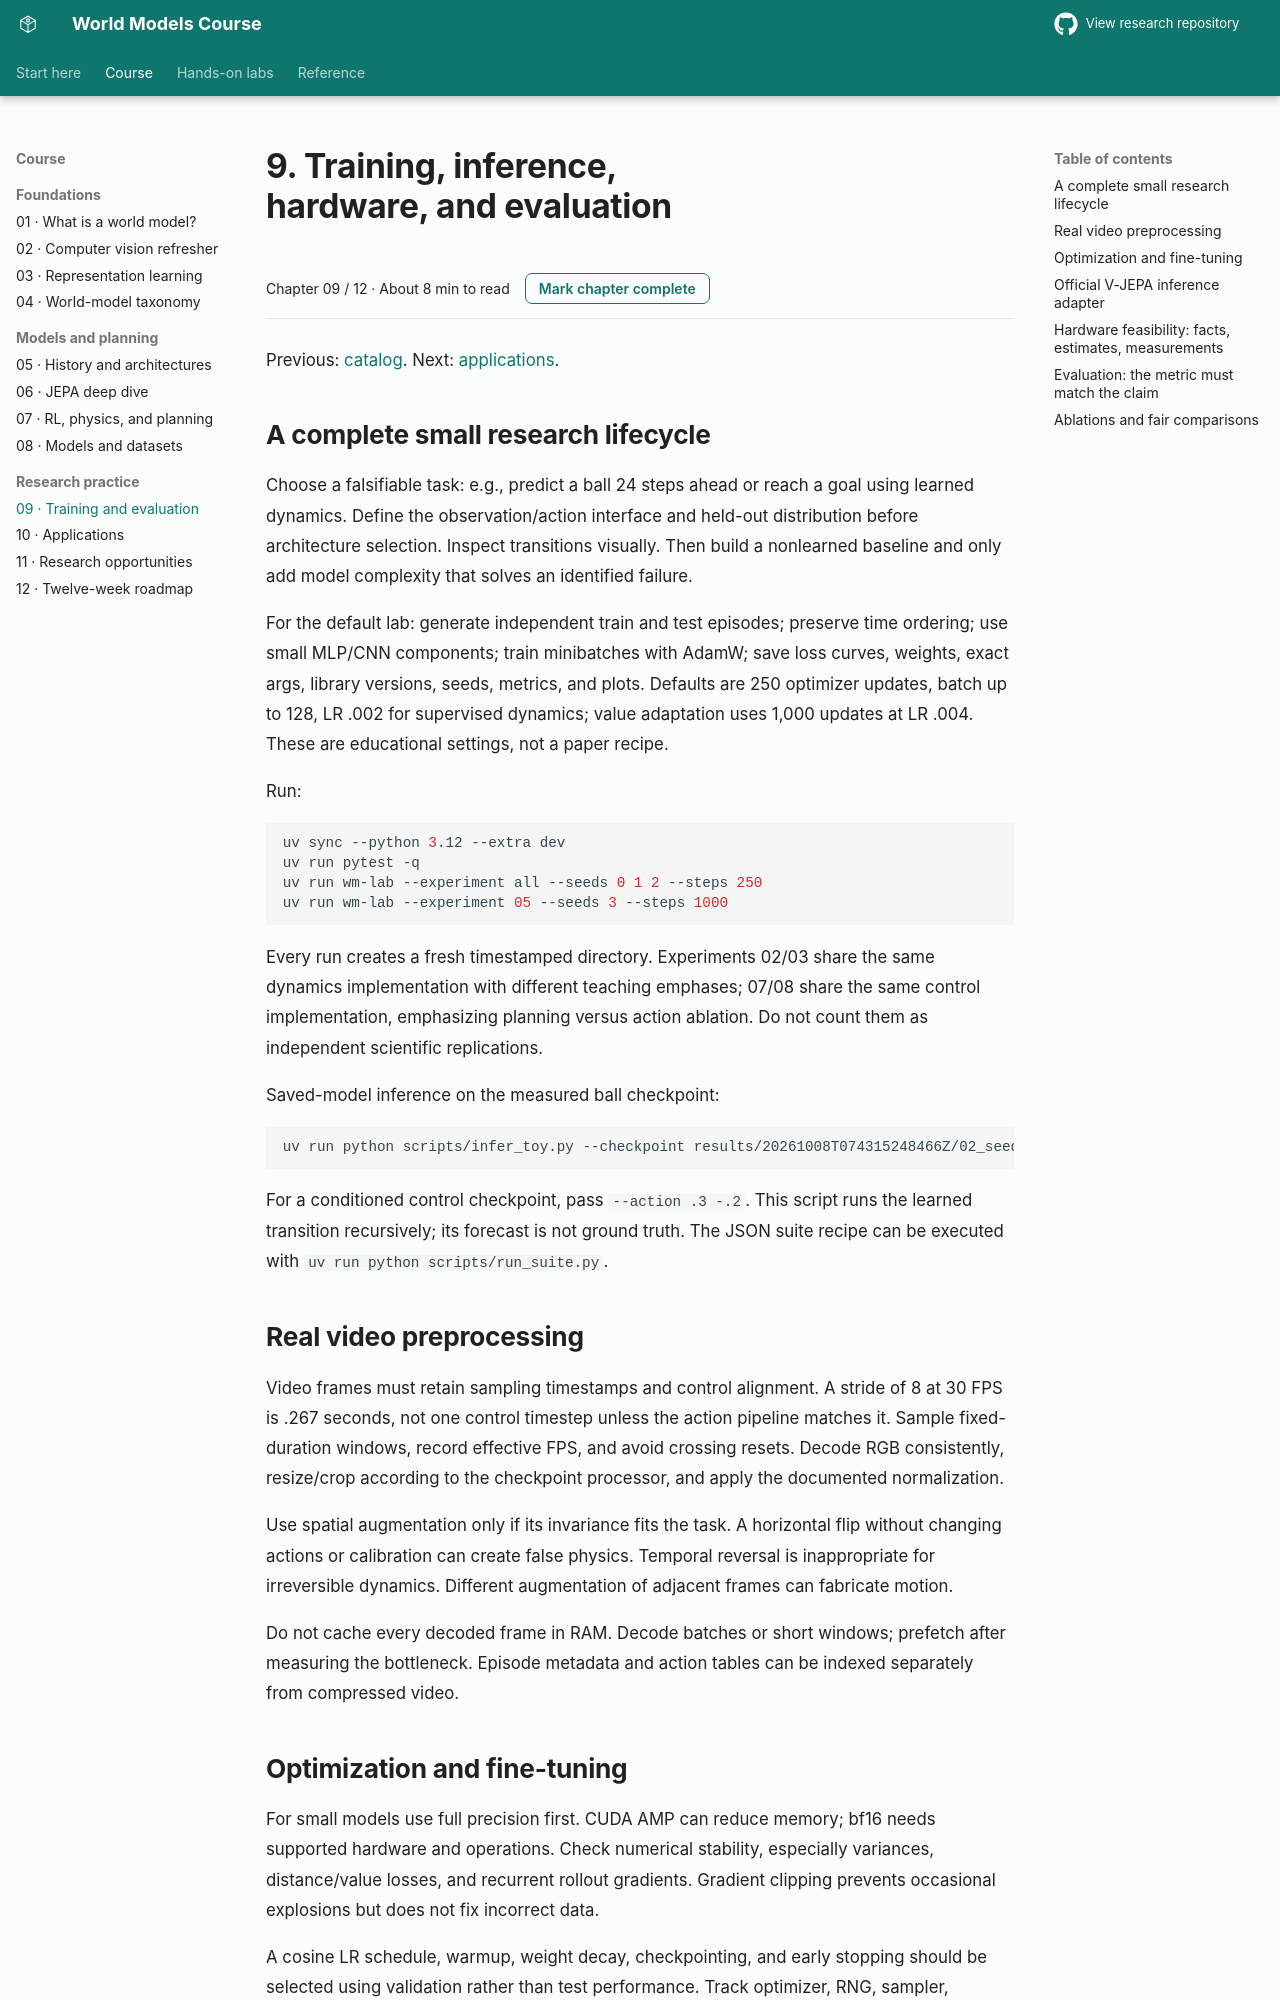

repository: sajal-madan-ds/world-models-research · page: docs/09_training_and_inference/index.html · generator: mkdocs

# 9. Training, inference, hardware, and evaluation

Previous: [catalog](08_models_and_datasets.md). Next: [applications](10_use_cases.md).

## A complete small research lifecycle

Choose a falsifiable task: e.g., predict a ball 24 steps ahead or reach a goal using learned dynamics. Define the observation/action interface and held-out distribution before architecture selection. Inspect transitions visually. Then build a nonlearned baseline and only add model complexity that solves an identified failure.

For the default lab: generate independent train and test episodes; preserve time ordering; use small MLP/CNN components; train minibatches with AdamW; save loss curves, weights, exact args, library versions, seeds, metrics, and plots. Defaults are 250 optimizer updates, batch up to 128, LR .002 for supervised dynamics; value adaptation uses 1,000 updates at LR .004. These are educational settings, not a paper recipe.

Run:
```sh
uv sync --python 3.12 --extra dev
uv run pytest -q
uv run wm-lab --experiment all --seeds 0 1 2 --steps 250
uv run wm-lab --experiment 05 --seeds 3 --steps 1000
```

Every run creates a fresh timestamped directory. Experiments 02/03 share the same dynamics implementation with different teaching emphases; 07/08 share the same control implementation, emphasizing planning versus action ablation. Do not count them as independent scientific replications.

Saved-model inference on the measured ball checkpoint:
```sh
uv run python scripts/infer_toy.py --checkpoint results/20261008T074315248466Z/02_seed0/transition.pt --state .5 .5 .2 -.1 --horizon 12
```
For a conditioned control checkpoint, pass `--action .3 -.2`. This script runs the learned transition recursively; its forecast is not ground truth. The JSON suite recipe can be executed with `uv run python scripts/run_suite.py`.

## Real video preprocessing

Video frames must retain sampling timestamps and control alignment. A stride of 8 at 30 FPS is .267 seconds, not one control timestep unless the action pipeline matches it. Sample fixed-duration windows, record effective FPS, and avoid crossing resets. Decode RGB consistently, resize/crop according to the checkpoint processor, and apply the documented normalization.

Use spatial augmentation only if its invariance fits the task. A horizontal flip without changing actions or calibration can create false physics. Temporal reversal is inappropriate for irreversible dynamics. Different augmentation of adjacent frames can fabricate motion.

Do not cache every decoded frame in RAM. Decode batches or short windows; prefetch after measuring the bottleneck. Episode metadata and action tables can be indexed separately from compressed video.
